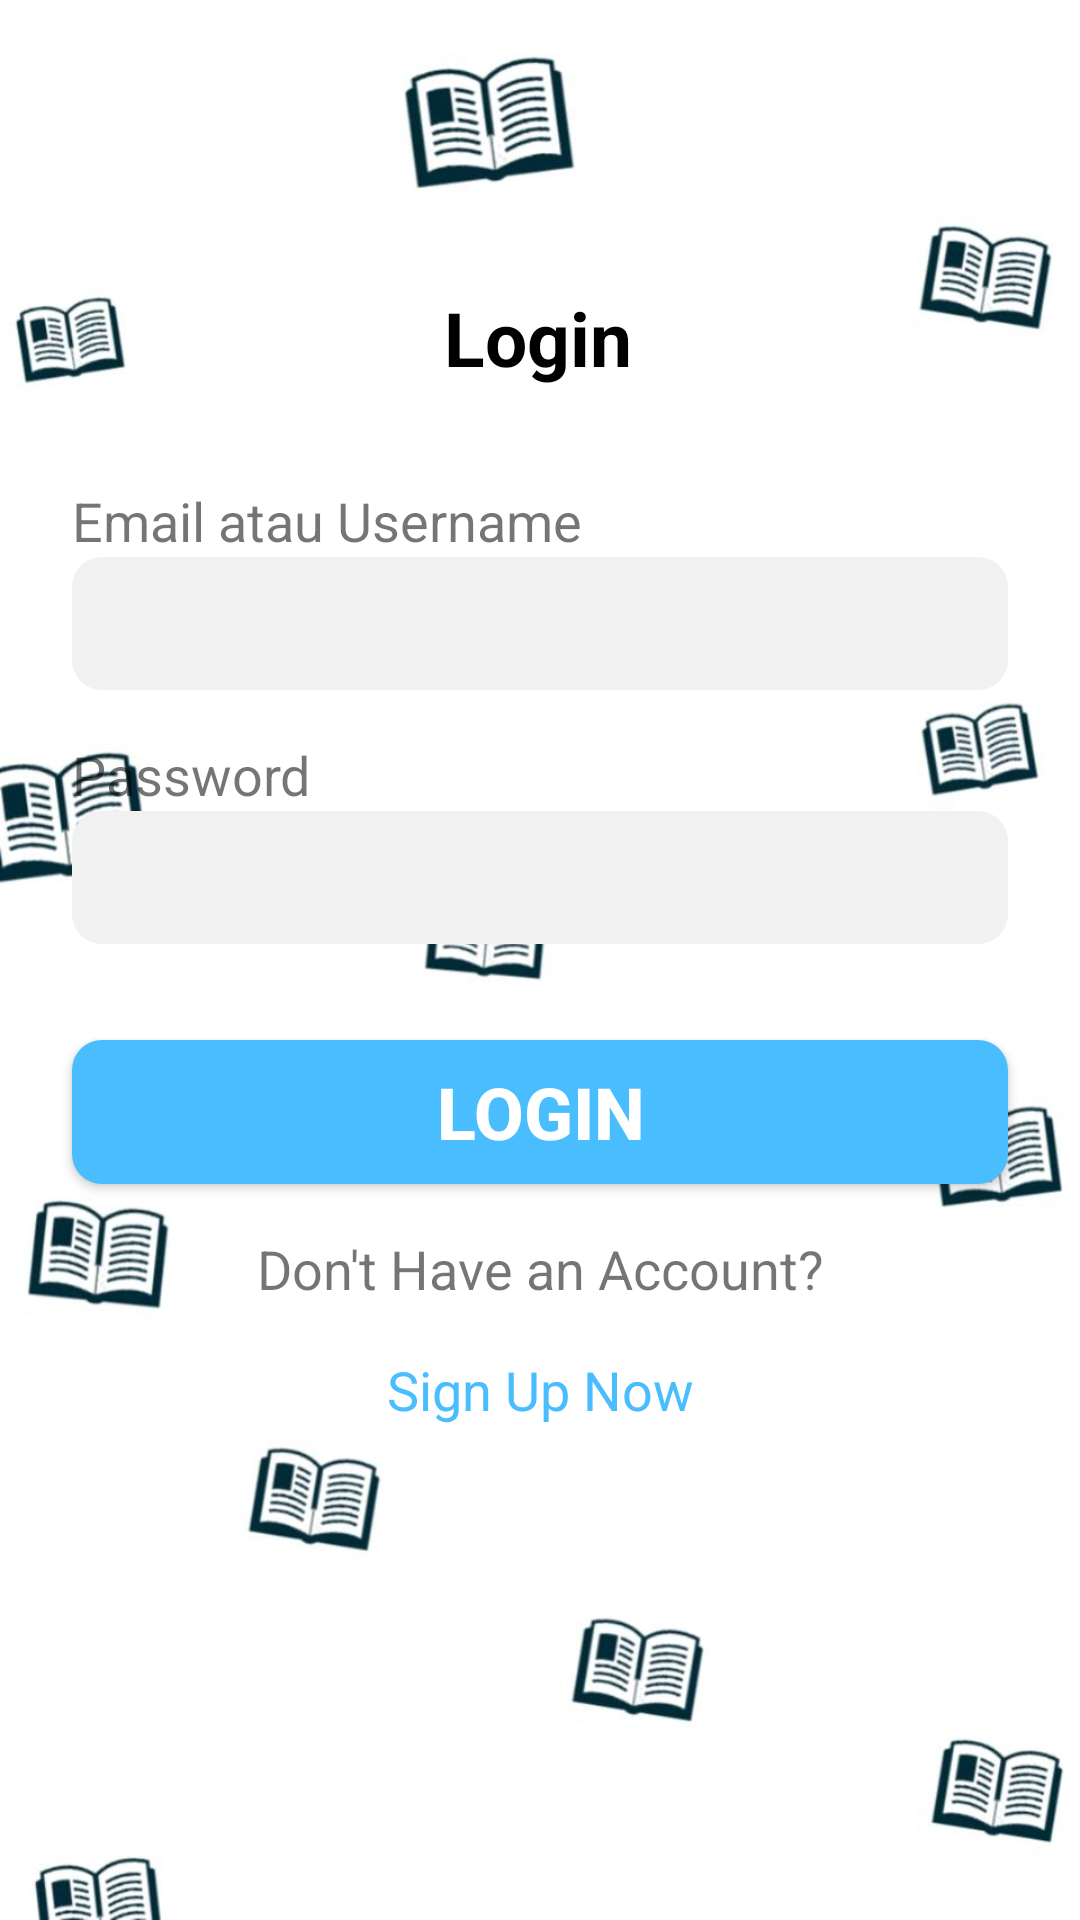

Reconstruct the res/layout file that produces this screen, plus the resources it refers to.
<!-- AndroidManifest.xml: activity theme Theme.AppCompat.Light.NoActionBar -->
<!-- res/layout/activity_sign_in.xml -->
<?xml version="1.0" encoding="utf-8"?>
<ScrollView
    xmlns:android="http://schemas.android.com/apk/res/android"
    xmlns:app="http://schemas.android.com/apk/res-auto"
    xmlns:tools="http://schemas.android.com/tools"
    android:layout_width="match_parent"
    android:layout_height="match_parent"
    android:background="@drawable/background">

    <androidx.constraintlayout.widget.ConstraintLayout
        android:layout_width="match_parent"
        android:layout_height="wrap_content"
        tools:context=".ui.login.SignInActivity">

        <TextView
            android:id="@+id/textView"
            android:layout_width="wrap_content"
            android:layout_height="wrap_content"
            android:text="@string/login"
            android:textSize="25sp"
            android:textStyle="bold"
            android:textColor="@color/black"
            app:layout_constraintBottom_toBottomOf="parent"
            app:layout_constraintEnd_toEndOf="parent"
            app:layout_constraintHorizontal_bias="0.498"
            app:layout_constraintStart_toStartOf="parent"
            app:layout_constraintTop_toTopOf="parent"
            app:layout_constraintVertical_bias="0.209" />

        <TextView
            android:id="@+id/tv_username"
            android:layout_width="wrap_content"
            android:layout_height="wrap_content"
            android:layout_marginStart="24dp"
            android:layout_marginTop="32dp"
            android:text="@string/input_email"
            android:textSize="18sp"
            app:layout_constraintStart_toStartOf="parent"
            app:layout_constraintTop_toBottomOf="@+id/textView" />

        <EditText
            android:id="@+id/edt_username"
            android:layout_width="match_parent"
            android:layout_height="wrap_content"
            android:layout_marginStart="24dp"
            android:layout_marginEnd="24dp"
            android:padding="10dp"
            android:gravity="center_vertical"
            android:background="@drawable/edit_text_background"
            app:layout_constraintEnd_toEndOf="parent"
            app:layout_constraintStart_toStartOf="parent"
            app:layout_constraintTop_toBottomOf="@+id/tv_username" />

        <TextView
            android:id="@+id/tv_password"
            android:layout_width="wrap_content"
            android:layout_height="wrap_content"
            android:layout_marginStart="24dp"
            android:layout_marginTop="16dp"
            android:text="@string/password"
            android:textSize="18sp"
            app:layout_constraintStart_toStartOf="parent"
            app:layout_constraintTop_toBottomOf="@+id/edt_username" />

        <EditText
            android:id="@+id/edt_password"
            android:layout_width="match_parent"
            android:layout_height="wrap_content"
            android:layout_marginStart="24dp"
            android:layout_marginEnd="24dp"
            android:padding="10dp"
            android:background="@drawable/edit_text_background"
            app:layout_constraintEnd_toEndOf="parent"
            app:layout_constraintStart_toStartOf="parent"
            app:layout_constraintTop_toBottomOf="@+id/tv_password" />

        <Button
            android:id="@+id/btn_sign_in"
            android:layout_width="match_parent"
            android:layout_height="wrap_content"
            android:layout_marginStart="24dp"
            android:layout_marginTop="32dp"
            android:layout_marginEnd="24dp"
            android:backgroundTint="#49BDFE"
            android:background="@drawable/button_background"
            android:text="@string/login"
            android:textSize="24sp"
            android:textAlignment="center"
            android:textStyle="bold"
            android:textColor="@color/white"
            app:layout_constraintEnd_toEndOf="parent"
            app:layout_constraintStart_toStartOf="parent"
            app:layout_constraintTop_toBottomOf="@+id/edt_password" />

        <TextView
            android:id="@+id/tv_dont"
            android:layout_width="wrap_content"
            android:layout_height="wrap_content"
            android:layout_marginTop="16dp"
            android:text="@string/dont"
            android:textSize="18sp"
            app:layout_constraintEnd_toEndOf="parent"
            app:layout_constraintStart_toStartOf="parent"
            app:layout_constraintTop_toBottomOf="@+id/btn_sign_in" />

        <TextView
            android:id="@+id/tv_to_sign_up"
            android:layout_width="wrap_content"
            android:layout_height="wrap_content"
            android:layout_marginTop="16dp"
            android:layout_marginBottom="16dp"
            android:text="@string/sign_up_now"
            android:textColor="#49BDFE"
            android:textSize="18sp"
            app:layout_constraintBottom_toBottomOf="parent"
            app:layout_constraintEnd_toEndOf="parent"
            app:layout_constraintStart_toStartOf="parent"
            app:layout_constraintTop_toBottomOf="@+id/tv_dont" />

    </androidx.constraintlayout.widget.ConstraintLayout>
</ScrollView>
<!-- resources referenced by this layout -->
<resources>
  <color name="black">#FF000000</color>
  <color name="white">#FFFFFFFF</color>
  <!-- drawable background: jpg bitmap (drawable, 44208 bytes) -->
  <!-- drawable button_background (drawable) -->
  <?xml version="1.0" encoding="utf-8"?>
  <shape xmlns:android="http://schemas.android.com/apk/res/android"
      android:shape="rectangle">
  
      <solid android:color="#49BDFE"/>
      <corners android:radius="10dp"/>
  
  </shape>
  <!-- drawable edit_text_background (drawable) -->
  <?xml version="1.0" encoding="utf-8"?>
  <shape xmlns:android="http://schemas.android.com/apk/res/android"
      android:shape="rectangle">
      <solid
          android:color="#F1F1F1"/>
      <corners android:radius="10dp"/>
  </shape>
  <string name="dont">Don\'t Have an Account?</string>
  <string name="input_email">Email atau Username</string>
  <string name="login">Login</string>
  <string name="password">Password</string>
  <string name="sign_up_now">Sign Up Now</string>
</resources>
